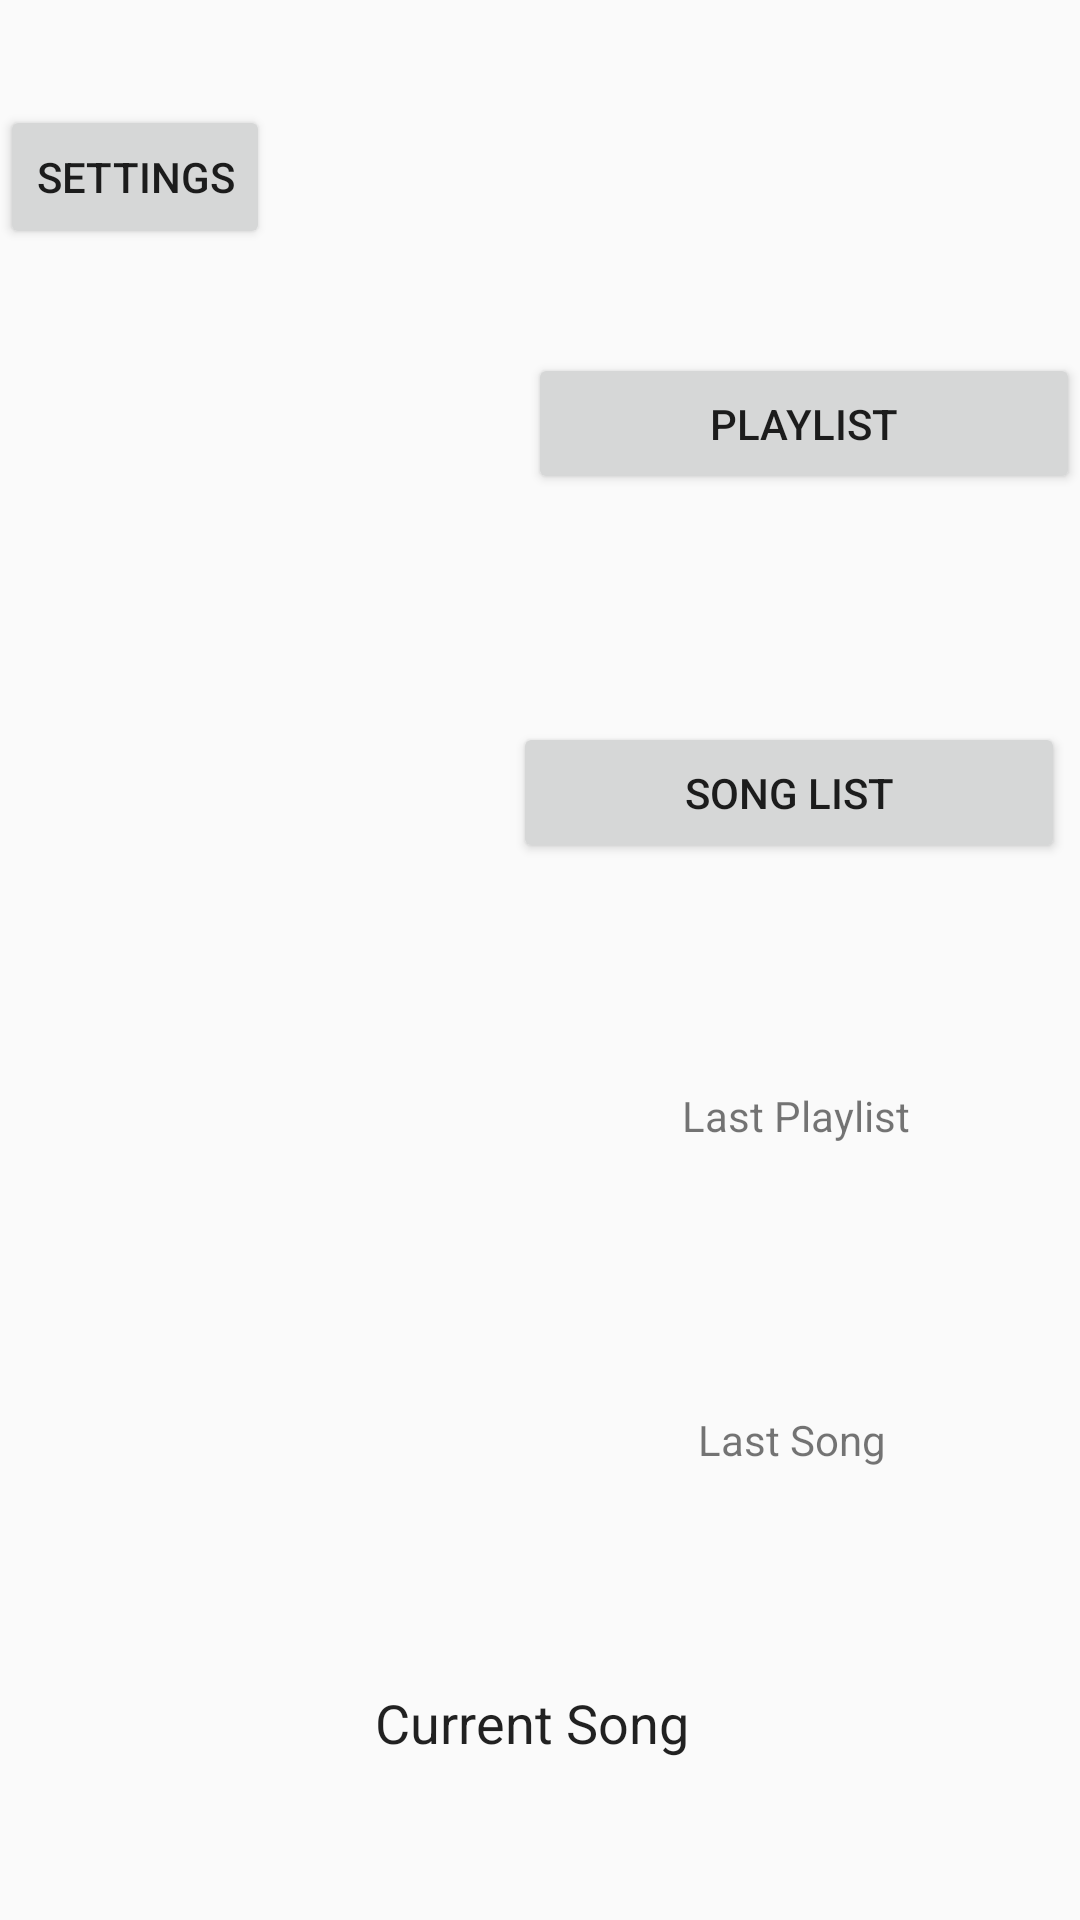

This screen was rendered from an Android layout file. Write that file and the resources it references.
<!-- AndroidManifest.xml: application theme AppTheme -->
<!-- res/layout/activity_home.xml -->
<?xml version="1.0" encoding="utf-8"?>
<android.support.constraint.ConstraintLayout
        xmlns:android="http://schemas.android.com/apk/res/android"
        xmlns:tools="http://schemas.android.com/tools"
        xmlns:app="http://schemas.android.com/apk/res-auto"
        android:layout_width="match_parent"
        android:layout_height="match_parent"
        tools:context=".HomeActivity">

    <Button
        android:id="@+id/btnSongList"
        android:layout_width="184dp"
        android:layout_height="47dp"
        android:layout_marginStart="10dp"
        android:layout_marginTop="32dp"
        android:layout_marginEnd="4dp"
        android:layout_marginBottom="63dp"
        android:text="SONG LIST"
        app:layout_constraintBottom_toTopOf="@+id/txtLastPlaylist"
        app:layout_constraintEnd_toEndOf="parent"
        app:layout_constraintStart_toEndOf="@+id/scrollView4"
        app:layout_constraintTop_toBottomOf="@+id/btnPlaylist" />

    <Button
        android:id="@+id/settingsButton"
        android:layout_width="wrap_content"
        android:layout_height="wrap_content"
        android:layout_marginStart="12dp"
        android:layout_marginTop="5dp"
        android:layout_marginEnd="224dp"
        android:layout_marginBottom="1dp"
        android:text="Settings"
        android:visibility="visible"
        app:layout_constraintBottom_toTopOf="@+id/scrollView4"
        app:layout_constraintEnd_toStartOf="@+id/userAvatar"
        app:layout_constraintStart_toStartOf="parent"
        app:layout_constraintTop_toTopOf="parent" />

    <Button
        android:id="@+id/btnPlaylist"
        android:layout_width="184dp"
        android:layout_height="47dp"
        android:layout_marginStart="8dp"
        android:layout_marginTop="39dp"
        android:layout_marginEnd="6dp"
        android:layout_marginBottom="32dp"
        android:text="PLAYLIST"
        app:layout_constraintBottom_toTopOf="@+id/btnSongList"
        app:layout_constraintEnd_toEndOf="parent"
        app:layout_constraintHorizontal_bias="0.66"
        app:layout_constraintStart_toEndOf="@+id/scrollView4"
        app:layout_constraintTop_toBottomOf="@+id/userAvatar" />

    <TextView
        android:id="@+id/txtLastPlaylist"
        android:layout_width="182dp"
        android:layout_height="40dp"
        android:layout_marginStart="14dp"
        android:layout_marginEnd="4dp"
        android:layout_marginBottom="28dp"
        android:text="Last Playlist"
        android:textAlignment="center"
        app:layout_constraintBottom_toTopOf="@+id/txtLastSong"
        app:layout_constraintEnd_toEndOf="parent"
        app:layout_constraintStart_toEndOf="@+id/scrollView4"
        app:layout_constraintTop_toBottomOf="@+id/btnSongList" />

    <TextView
        android:id="@+id/txtLastSong"
        android:layout_width="184dp"
        android:layout_height="36dp"
        android:layout_marginStart="12dp"
        android:layout_marginTop="28dp"
        android:layout_marginEnd="4dp"
        android:layout_marginBottom="44dp"
        android:text="Last Song"
        android:textAlignment="center"
        app:layout_constraintBottom_toTopOf="@+id/txtCurrentSong"
        app:layout_constraintEnd_toEndOf="parent"
        app:layout_constraintStart_toEndOf="@+id/scrollView4"
        app:layout_constraintTop_toBottomOf="@+id/txtLastPlaylist" />

    <ScrollView
        android:id="@+id/scrollView4"
        android:layout_width="178dp"
        android:layout_height="399dp"
        android:layout_marginStart="8dp"
        android:layout_marginTop="3dp"
        android:layout_marginEnd="8dp"
        android:layout_marginBottom="8dp"
        app:layout_constraintBottom_toTopOf="@+id/txtCurrentSong"
        app:layout_constraintEnd_toStartOf="@+id/btnPlaylist"
        app:layout_constraintStart_toStartOf="parent"
        app:layout_constraintTop_toBottomOf="@+id/settingsButton">

        <LinearLayout
            android:layout_width="match_parent"
            android:layout_height="wrap_content"
            android:orientation="vertical" />
    </ScrollView>

    <TextView
        android:id="@+id/txtCurrentSong"
        android:layout_width="342dp"
        android:layout_height="31dp"
        android:layout_marginStart="18dp"
        android:layout_marginTop="8dp"
        android:layout_marginEnd="24dp"
        android:layout_marginBottom="17dp"
        android:fontFamily="sans-serif"
        android:text="Current Song"
        android:textAlignment="center"
        android:textAppearance="@android:style/TextAppearance"
        android:textSize="18sp"
        android:typeface="normal"
        app:layout_constraintBottom_toBottomOf="parent"
        app:layout_constraintEnd_toEndOf="parent"
        app:layout_constraintStart_toStartOf="parent"
        app:layout_constraintTop_toBottomOf="@+id/scrollView4" />

    <ImageView
        android:id="@+id/userAvatar"
        android:layout_width="50dp"
        android:layout_height="50dp"
        android:layout_marginStart="142dp"
        android:layout_marginTop="5dp"
        android:layout_marginEnd="8dp"
        app:layout_constraintBottom_toTopOf="@+id/btnPlaylist"
        app:layout_constraintEnd_toEndOf="parent"
        app:layout_constraintStart_toEndOf="@+id/scrollView4"
        app:layout_constraintTop_toTopOf="parent"
        tools:src="@tools:sample/avatars" />

</android.support.constraint.ConstraintLayout>
<!-- resources referenced by this layout -->
<resources>
  <style name="AppTheme" parent="android:Theme.Material.Light.DarkActionBar">
          
      </style>
</resources>
